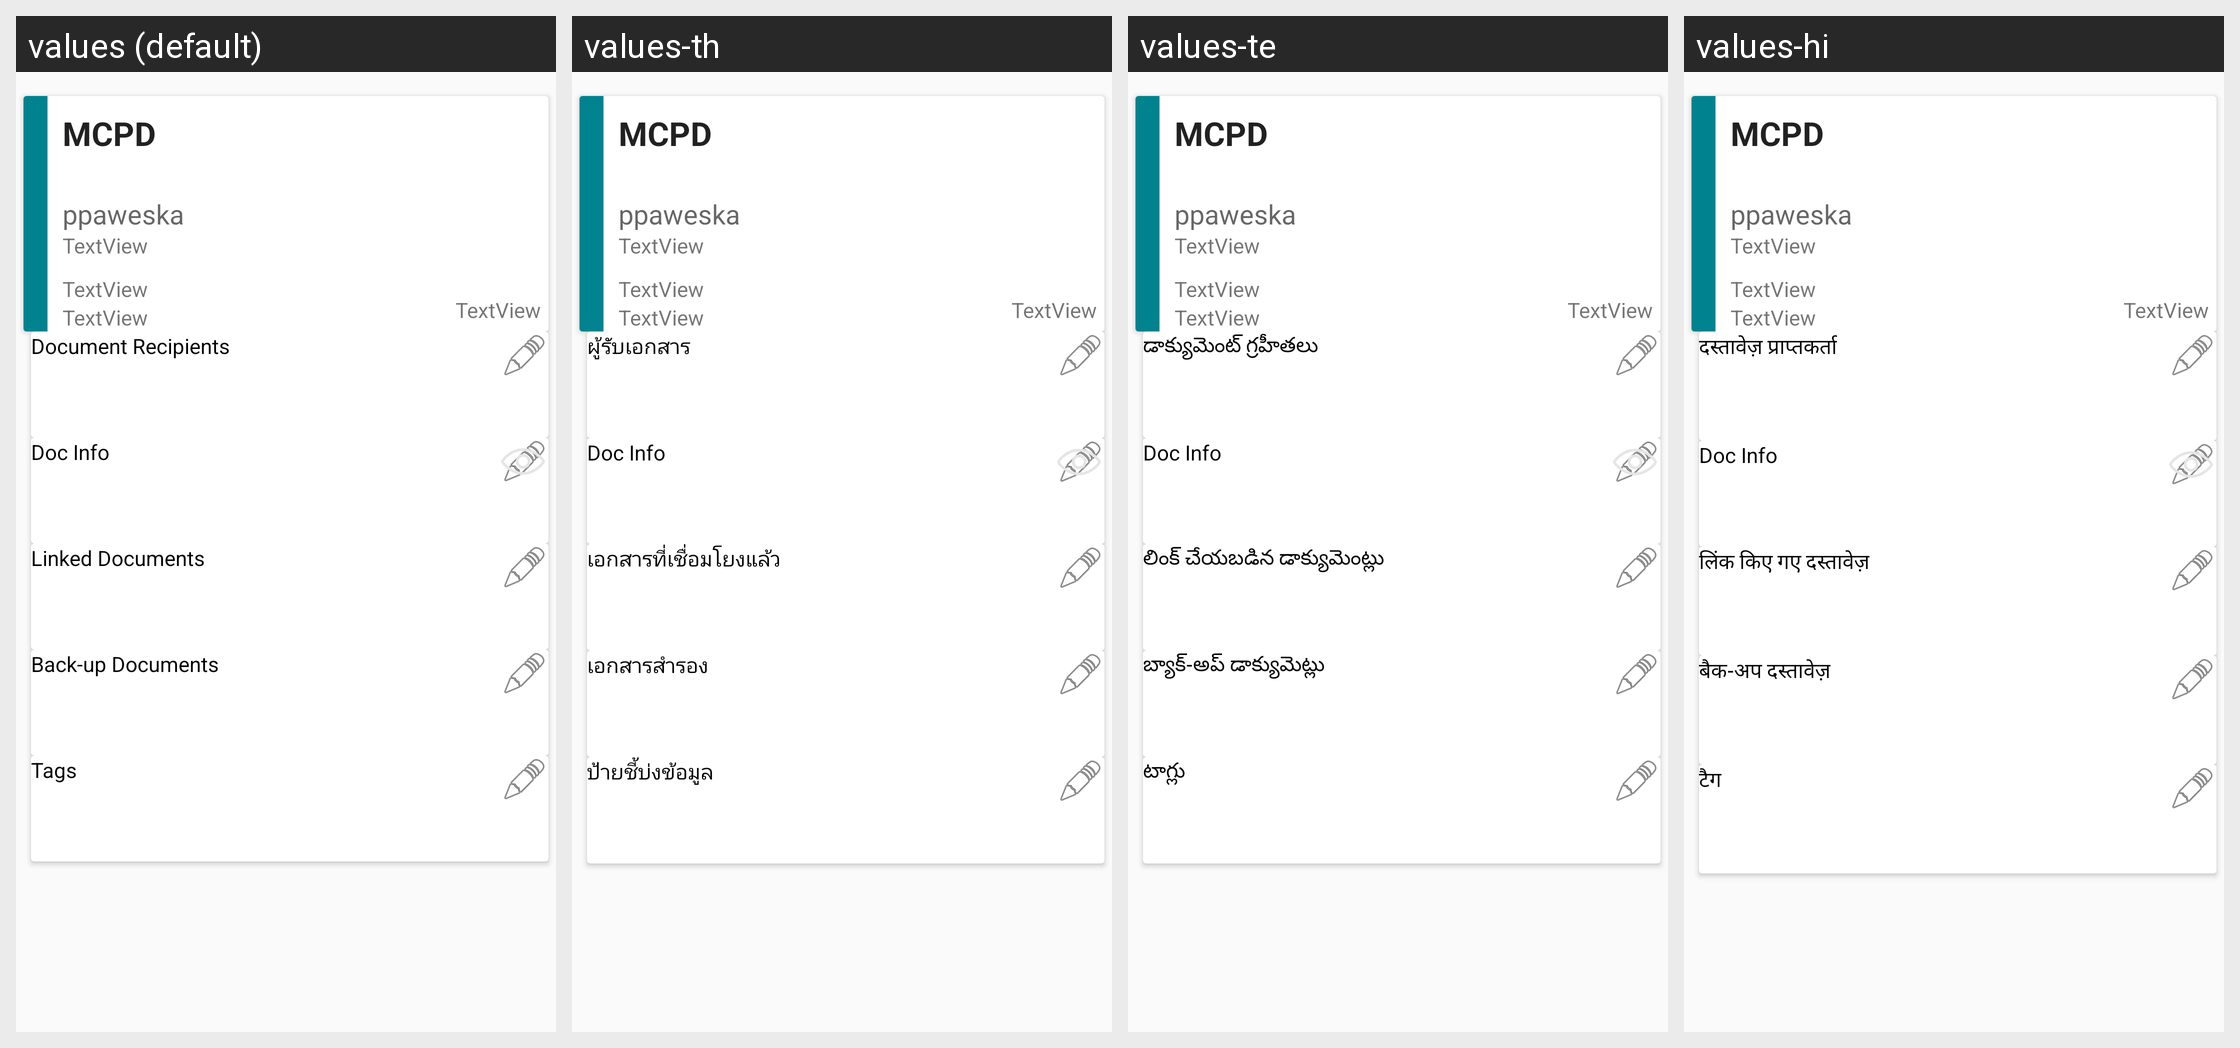

The same Android screen rendered under several of its app's locales, left to right. List the strings drawn on it with the default value and each locale's translation.
Android screen res/layout/custom_document_dialog_fragment_summary.xml rendered under 4 locales, left to right: values (default), values-th, values-te, values-hi. Device: Nexus 5 (rendered at 1080×1920; each locale shown at half size, 540×960, under a caption strip naming it); theme AppTheme.
Other locales in the repository, not shown: values-es, values-in, values-vi.
Strings drawn on this screen, with the default value and each locale's value (text and hints the layout hard-codes, and strings that could not be matched under every locale, appear in the picture but are not listed):

document_recipients_document_summary_label
  values: Document Recipients
  values-th: ผู้รับเอกสาร
  values-te: డాక్యుమెంట్ గ్రహీతలు
  values-hi: दस्तावेज़ प्राप्तकर्ता

document_linked_document_summary_label
  values: Linked Documents
  values-th: เอกสารที่เชื่อมโยงแล้ว
  values-te: లింక్ చేయబడిన డాక్యుమెంట్లు
  values-hi: लिंक किए गए दस्तावेज़

document_attached_document_summary_label
  values: Back-up Documents
  values-th: เอกสารสำรอง
  values-te: బ్యాక్-అప్ డాక్యుమెట్లు
  values-hi: बैक-अप दस्तावेज़

document_tag_summary_label
  values: Tags
  values-th: ป้ายชี้บ่งข้อมูล
  values-te: టాగ్లు
  values-hi: टैग
